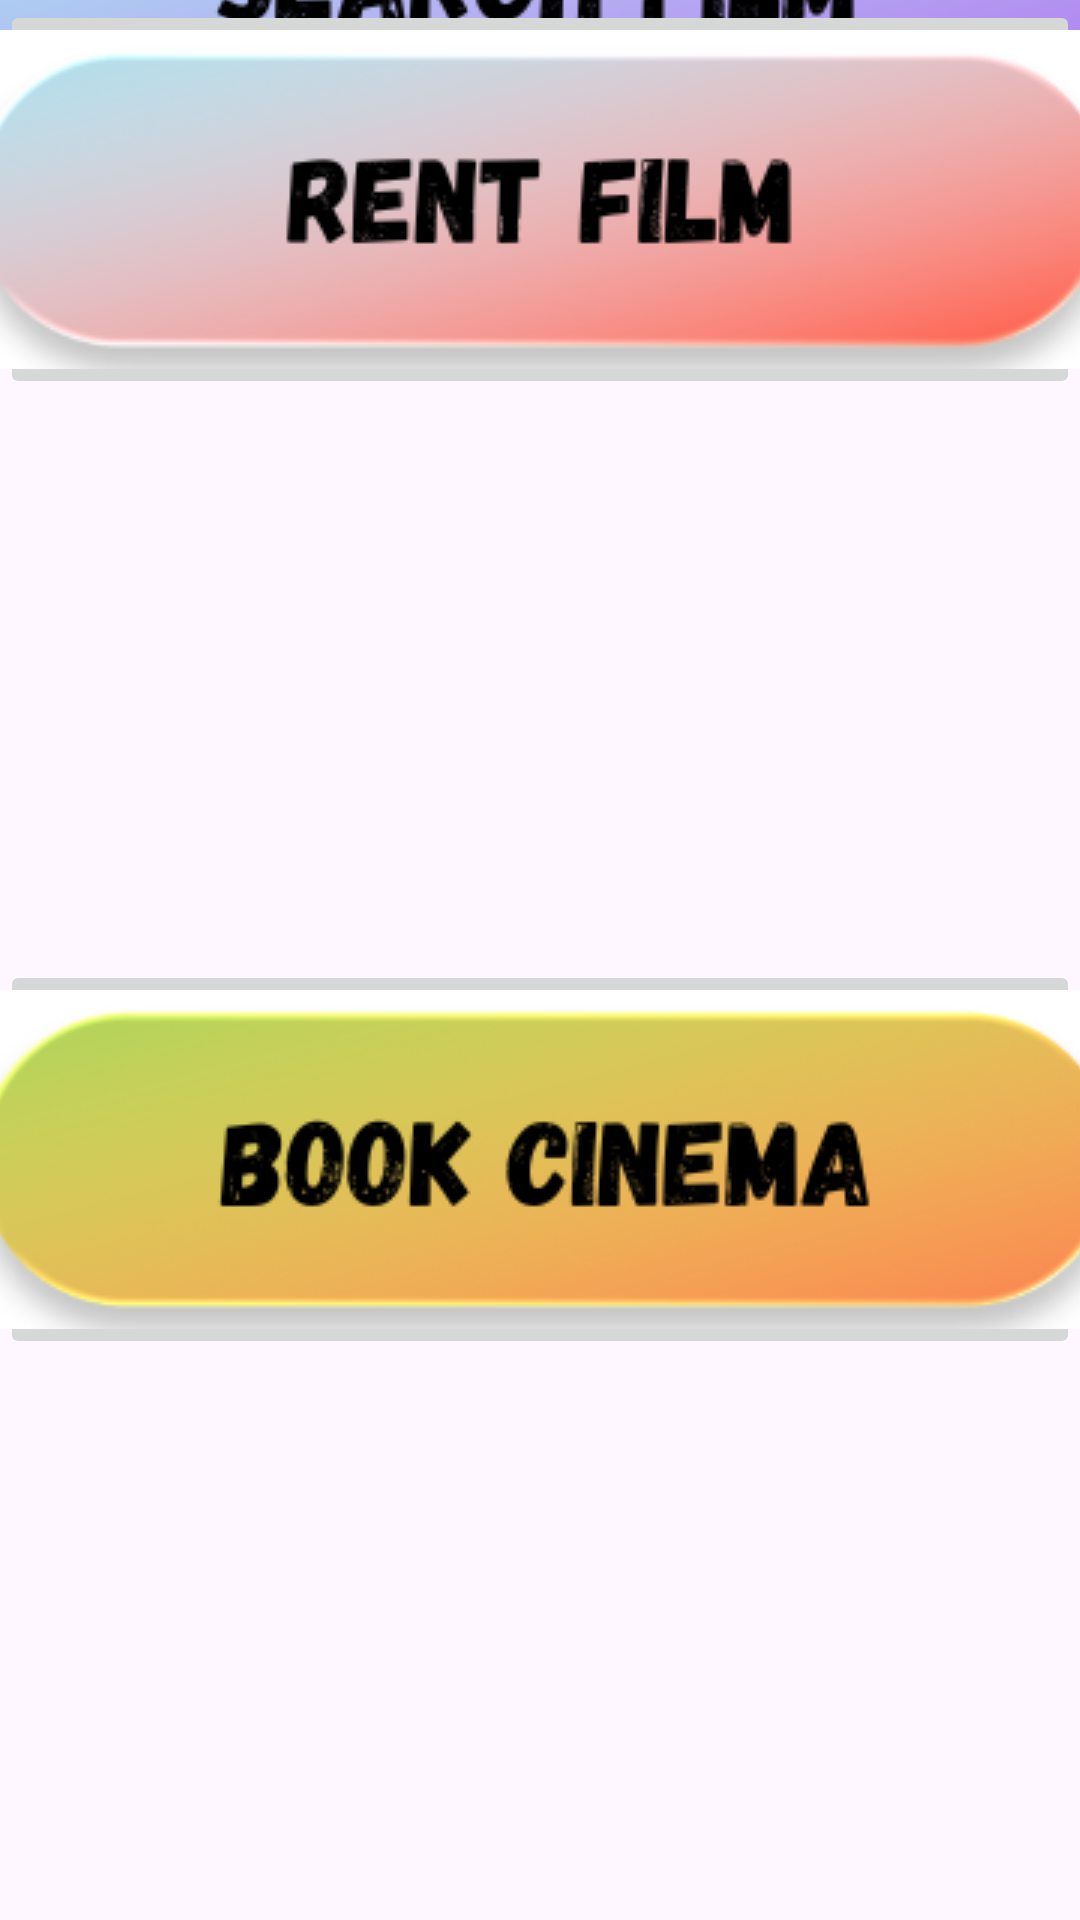

The Android layout XML behind this screen, and the referenced resources:
<!-- AndroidManifest.xml: application theme Theme.MyRestApp_cosenzaolga -->
<!-- res/layout/activity_menu.xml -->
<?xml version="1.0" encoding="utf-8"?>
<androidx.constraintlayout.widget.ConstraintLayout xmlns:android="http://schemas.android.com/apk/res/android"
    xmlns:app="http://schemas.android.com/apk/res-auto"
    xmlns:tools="http://schemas.android.com/tools"
    android:id="@+id/main"
    android:layout_width="match_parent"
    android:layout_height="match_parent"
    tools:context=".MenuActivity">

    <ImageButton
        android:id="@+id/SearchFilm"
        android:layout_width="wrap_content"
        android:layout_height="wrap_content"
        app:layout_constraintBottom_toTopOf="@+id/RentFilm"
        app:layout_constraintEnd_toEndOf="parent"
        app:layout_constraintHorizontal_bias="1.0"
        app:layout_constraintStart_toStartOf="parent"
        app:layout_constraintTop_toTopOf="parent"
        app:layout_constraintVertical_bias="0.556"
        app:srcCompat="@drawable/btnsearch" />

    <ImageButton
        android:id="@+id/RentFilm"
        android:layout_width="wrap_content"
        android:layout_height="wrap_content"
        app:layout_constraintEnd_toEndOf="parent"
        app:layout_constraintHorizontal_bias="0.333"
        app:layout_constraintStart_toStartOf="parent"
        app:srcCompat="@drawable/btnrent"
        tools:layout_editor_absoluteY="299dp" />

    <ImageButton
        android:id="@+id/BookCinema"
        android:layout_width="wrap_content"
        android:layout_height="wrap_content"
        app:layout_constraintBottom_toBottomOf="parent"
        app:layout_constraintEnd_toEndOf="parent"
        app:layout_constraintStart_toStartOf="parent"
        app:layout_constraintTop_toBottomOf="@+id/RentFilm"
        app:srcCompat="@drawable/btnbook" />
</androidx.constraintlayout.widget.ConstraintLayout>
<!-- resources referenced by this layout -->
<resources>
  <!-- drawable btnbook: png bitmap (drawable, 34950 bytes) -->
  <!-- drawable btnrent: png bitmap (drawable, 29760 bytes) -->
  <!-- drawable btnsearch: png bitmap (drawable, 26298 bytes) -->
  <style name="Theme.MyRestApp_cosenzaolga" parent="Base.Theme.MyRestApp_cosenzaolga" />
  <style name="Base.Theme.MyRestApp_cosenzaolga" parent="Theme.Material3.DayNight.NoActionBar">
          
          
      </style>
</resources>
